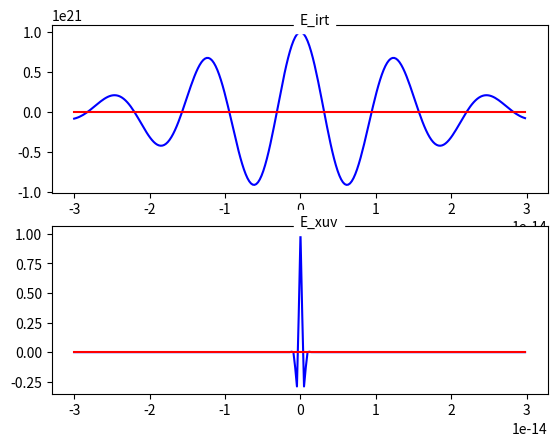
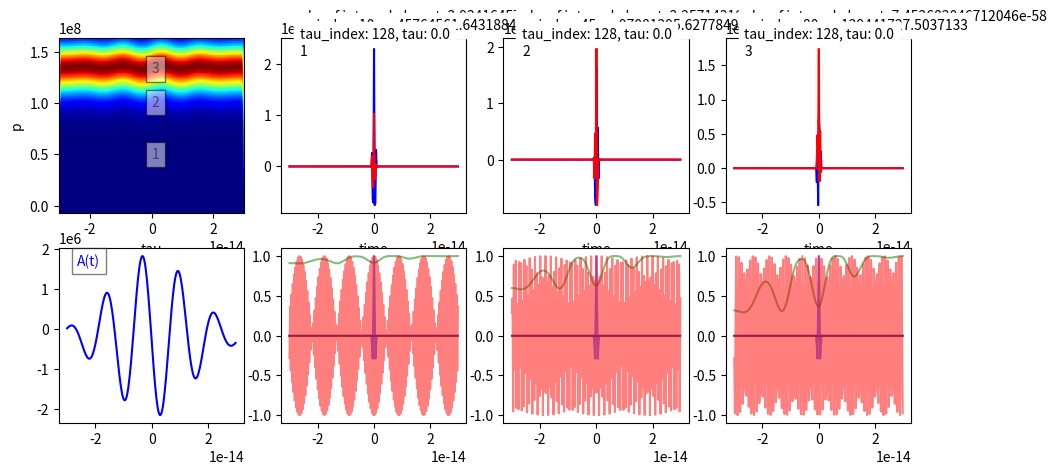

The script that saved these images, in order:
import numpy as np
import matplotlib.pyplot as plt
from scipy.linalg import toeplitz





def plot_location(tau_index, p_index, axis_t, axis_p, number, product, terms, tau, p):

    axis_t[0][number].plot(t, np.real(product[p_index, tau_index, :]), color='blue')
    axis_t[0][number].plot(t, np.imag(product[p_index, tau_index, :]), color='red')
    axis_t[0][number].set_xlabel('time')
    integral_time = dt * np.sum(product[p_index, tau_index, :])
    integral_time = np.abs(integral_time)
    axis_t[0][number].text(0.1, 1.1, 'abs of integral along t: {}'.format(integral_time),
               transform=axis_t[0][number].transAxes, backgroundcolor='white')
    axis_t[0][number].text(0.1, 1.05, 'p_index: {}, p: {}'.format(p_index, p[p_index]),
               transform=axis_t[0][number].transAxes, backgroundcolor='white')
    axis_t[0][number].text(0.1, 1.0, 'tau_index: {}, tau: {}'.format(tau_index, tau[tau_index]),
               transform=axis_t[0][number].transAxes, backgroundcolor='white')

    axis_t[0][number].text(0.1, 0.9, number,
               transform=axis_t[0][number].transAxes, backgroundcolor='white')

    text = axis_p.text(tau[tau_index], p[p_index], number, backgroundcolor='white', alpha=0.5)
    text.set_bbox(dict(facecolor='white', alpha=0.5, edgecolor='black'))

    axis_t[1][number].plot(t, terms['E_xuv_delay'][p_index, tau_index, :], label='E_xuv_delay',
                           color='blue', alpha=0.5)

    axis_t[1][number].plot(t, terms['d_m'][p_index, tau_index, :], label='d_m',
                           color='black', alpha=0.5)

    axis_t[1][number].plot(t, terms['exp_phi_p_t'][p_index, tau_index, :], label='exp_phi_p_t',
                           color='green', alpha=0.5)

    axis_t[1][number].plot(t, terms['e_ft'][p_index, tau_index, :], label='e_ft',
                           color='red', alpha=0.5)









def plot_streaking_trace(t, E_irt, E_xuv, I_p, dt):

    # construct necessary variables for calculation
    N = len(t)
    df = 1/(N * dt)
    f = df * np.arange(-N/2, N/2)
    mid_index = int(len(f)/2)
    p = (4 * np.pi * f[mid_index:])**(0.5)
    tau = t[:]

    # construct mesh grid for tau, p, and t
    tau_m, p_m, t_m = np.meshgrid(tau, p, t)

    # construct matrix for IR pulse
    E_irt_m = np.ones_like(t_m) * E_irt.reshape(1, 1, -1)

    # construction of A_t
    A_t = -1*dt*np.cumsum(E_irt_m, 2)
    A_t_reverse_int = dt * np.flip(np.cumsum(np.flip(A_t, 2), 2), 2)
    A_t_reverse_int_square = dt * np.flip(np.cumsum(np.flip(A_t**2, 2), 2), 2)

    # construction of phi(p, t) term
    phi_p_t = p_m * A_t_reverse_int + 0.5 * A_t_reverse_int_square
    exp_phi_p_t = np.exp(-1j * phi_p_t)

    # construction of delayed XUV matrix
    E_padded = np.pad(E_xuv[::-1], (0, len(E_xuv) - 1), mode='constant')
    toeplitz_m = np.tril(toeplitz(E_padded, E_xuv))
    length_toepl, _ = np.shape(toeplitz_m)
    middle_index = int((length_toepl-1)/2)
    _, crop_span, _ = np.shape(tau_m)
    crop_side = int((crop_span)/2)
    toeplitz_cropped = toeplitz_m[middle_index-crop_side:middle_index+crop_side, :]
    p_length, _, _ = np.shape(p_m)
    E_xuv_delay = np.array([toeplitz_cropped, ] * p_length)

    # construction of dipole moment term d[p + A(t)]
    d_m_numerator = p_m + A_t
    d_m_denom = ((p_m + A_t)**2 + 2*I_p)**3
    d_m = d_m_numerator / d_m_denom

    # construction of fourier transform exponential e^(j(p^2/2 + I_p)t)
    e_ft = np.exp(1j * ((p_m**2)/2 + I_p) * t_m)

    # multiply all the terms together
    product = E_xuv_delay * d_m * exp_phi_p_t * e_ft

    # integrate the product
    integrated = dt * np.sum(product, 2)
    S = np.abs(integrated)**2

    # plot streaking trace
    fig, ax = plt.subplots(2, 4, figsize=(11, 5))
    ax[0][0].set_ylabel('p')
    ax[0][0].set_xlabel('tau')
    ax[0][0].pcolormesh(tau, p, S, cmap='jet')

    # for plotting individual terms
    terms = {'E_xuv_delay': E_xuv_delay, 'd_m': d_m, 'exp_phi_p_t': exp_phi_p_t, 'e_ft': e_ft}

    # plot visualization aids showing product along time axis before integration
    plot_location(tau_index=128, p_index=10, axis_t=ax, axis_p=ax[0][0], number=1, product=product, terms=terms, tau=tau, p=p)
    plot_location(tau_index=128, p_index=45, axis_t=ax, axis_p=ax[0][0], number=2, product=product, terms=terms, tau=tau, p=p)
    plot_location(tau_index=128, p_index=80, axis_t=ax, axis_p=ax[0][0], number=3, product=product, terms=terms, tau=tau, p=p)

    # plot A(t)
    ax[1][0].plot(t_m[0, 0, :], A_t[0, 0, :], color='blue')
    text = ax[1][0].text(0.1, 0.9, 'A(t)', transform=ax[1][0].transAxes, color='blue')
    text.set_bbox(dict(facecolor='white', alpha=0.5, edgecolor='black'))
    plt.show()




tmax = 30e-15
N = 256
dt = (2 * tmax) / N
t = dt * np.arange(-N/2, N/2, 1)

#define IR pulse
width_ir = 20e-15
w0_ir = 5e14
E_irt = 1e21 * np.real(np.exp(-t**2/width_ir**2)*np.exp(1j * w0_ir * t))

#define xuv pulse
width_xuv = 0.5e-15
w0_xuv = 5e15
E_xuv = 1 * np.real(np.exp(-t**2/width_xuv**2)*np.exp(1j * w0_xuv * t))

fig, ax = plt.subplots(2, 1)
ax[0].plot(t, np.real(E_irt), color='blue')
ax[0].plot(t, np.imag(E_irt), color='red')
ax[0].text(0.5, 1, 'E_irt', transform=ax[0].transAxes, backgroundcolor='white')
ax[1].plot(t, np.real(E_xuv), color='blue')
ax[1].plot(t, np.imag(E_xuv), color='red')
ax[1].text(0.5, 1, 'E_xuv', transform=ax[1].transAxes, backgroundcolor='white')

I_p = 12e15

plot_streaking_trace(t, E_irt, E_xuv, I_p, dt)

plt.show()
